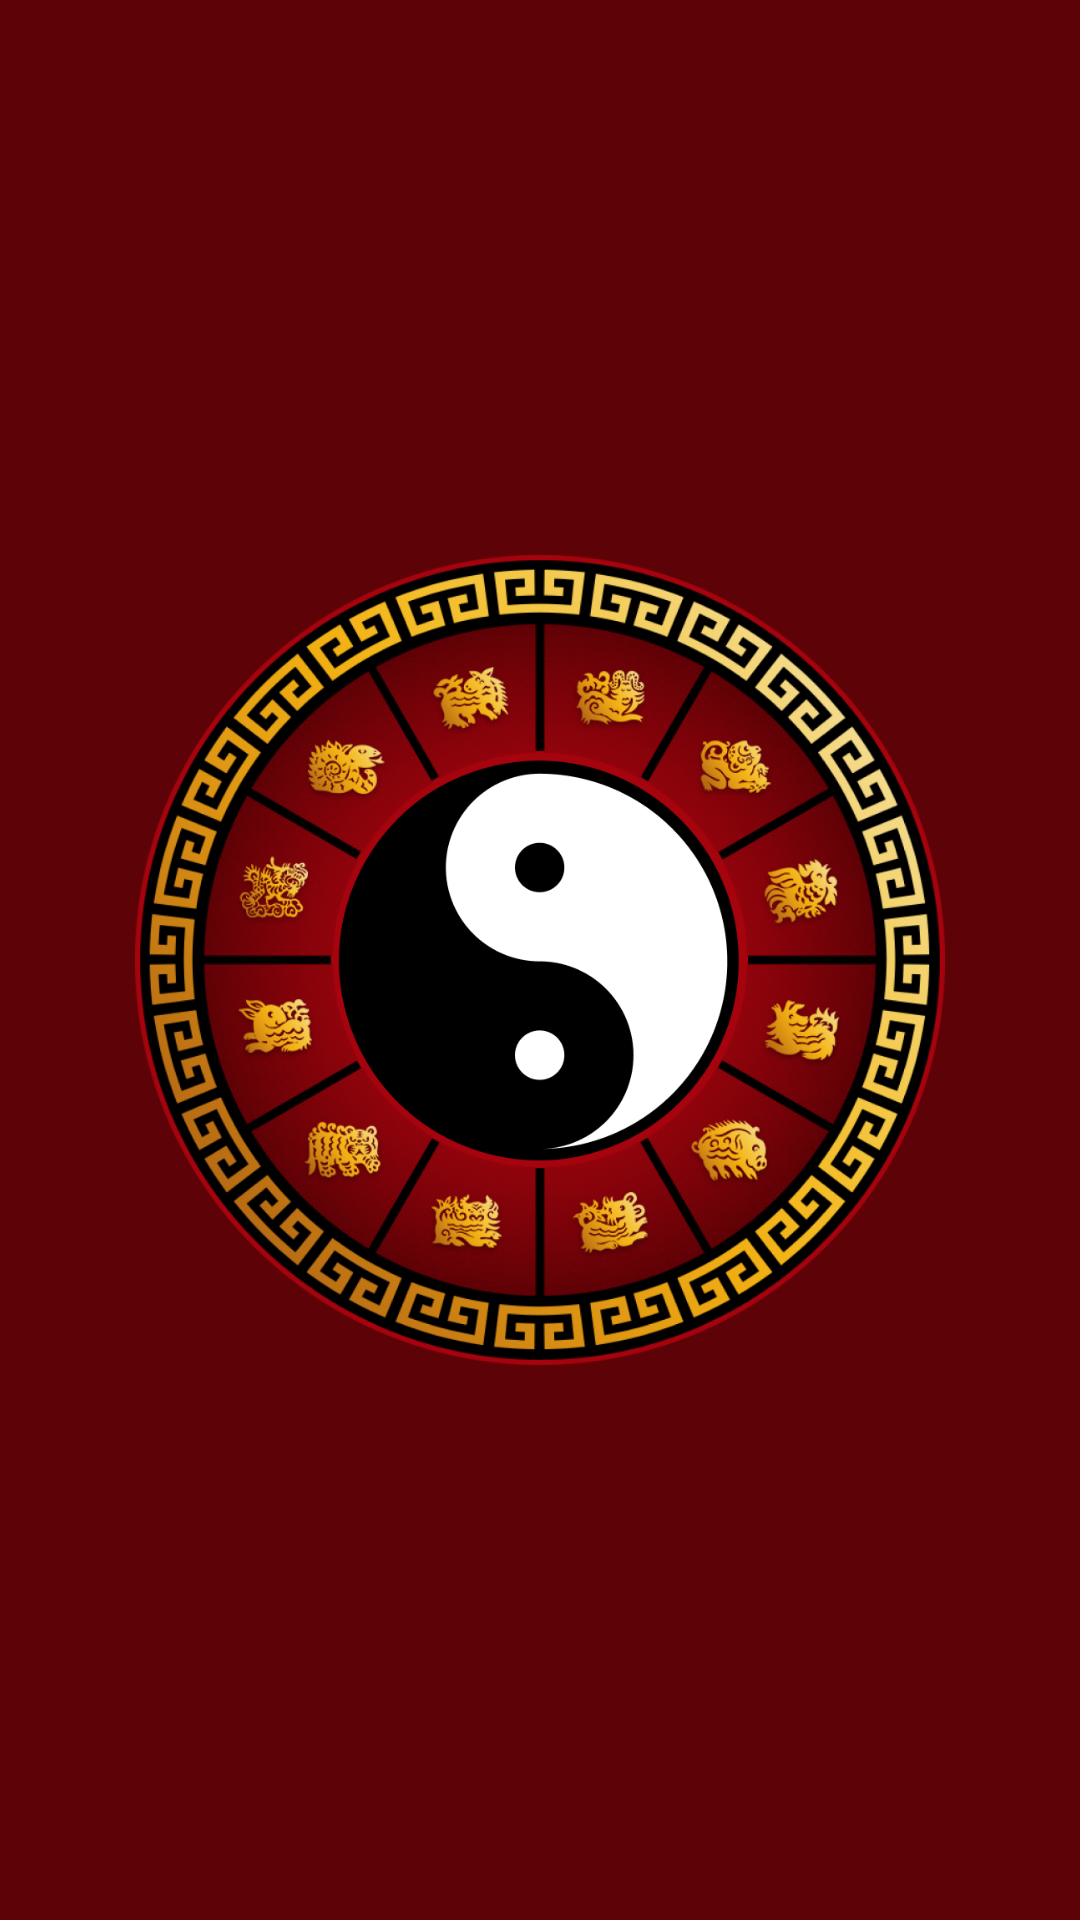

Layout XML and referenced resources for this Android screen:
<!-- AndroidManifest.xml: application theme Theme.ChineseHoroscope -->
<!-- res/layout/activity_splash.xml -->
<?xml version="1.0" encoding="utf-8"?>
<androidx.constraintlayout.widget.ConstraintLayout xmlns:android="http://schemas.android.com/apk/res/android"
    xmlns:app="http://schemas.android.com/apk/res-auto"
    xmlns:tools="http://schemas.android.com/tools"
    android:layout_width="match_parent"
    android:layout_height="match_parent"
    android:background="@color/splashBackground"
    tools:context=".SplashActivity">

    <ImageView
        android:id="@+id/chineseHoroscopeImg"
        android:layout_width="wrap_content"
        android:layout_height="wrap_content"
        android:scaleX="0.75"
        android:scaleY="0.75"
        android:src="@drawable/splash_animation"
        app:layout_constraintBottom_toBottomOf="parent"
        app:layout_constraintEnd_toEndOf="parent"
        app:layout_constraintStart_toStartOf="parent"
        app:layout_constraintTop_toTopOf="parent" />
</androidx.constraintlayout.widget.ConstraintLayout>
<!-- resources referenced by this layout -->
<resources>
  <color name="splashBackground">#5D0206</color>
  <!-- drawable splash_animation: png bitmap (drawable, 655610 bytes) -->
  <style name="Theme.ChineseHoroscope" parent="Theme.MaterialComponents.DayNight.NoActionBar">
          
          <item name="colorPrimary">@color/background</item>
          <item name="colorPrimaryVariant">@color/background</item>
          <item name="colorOnPrimary">@color/white</item>
          
          <item name="colorSecondary">@color/teal_200</item>
          <item name="colorSecondaryVariant">@color/teal_700</item>
          <item name="colorOnSecondary">@color/black</item>
          
          <item name="android:windowLayoutInDisplayCutoutMode" tools:ignore="NewApi">shortEdges</item>
          <item name="android:statusBarColor">?attr/colorPrimaryVariant</item>
          <item name="android:navigationBarColor">?attr/colorPrimaryVariant</item>
          
      </style>
  <color name="background">#020B1E</color>
  <color name="white">#FFFFFFFF</color>
  <color name="teal_200">@color/background</color>
  <color name="teal_700">@color/background</color>
  <color name="black">#FF000000</color>
</resources>
